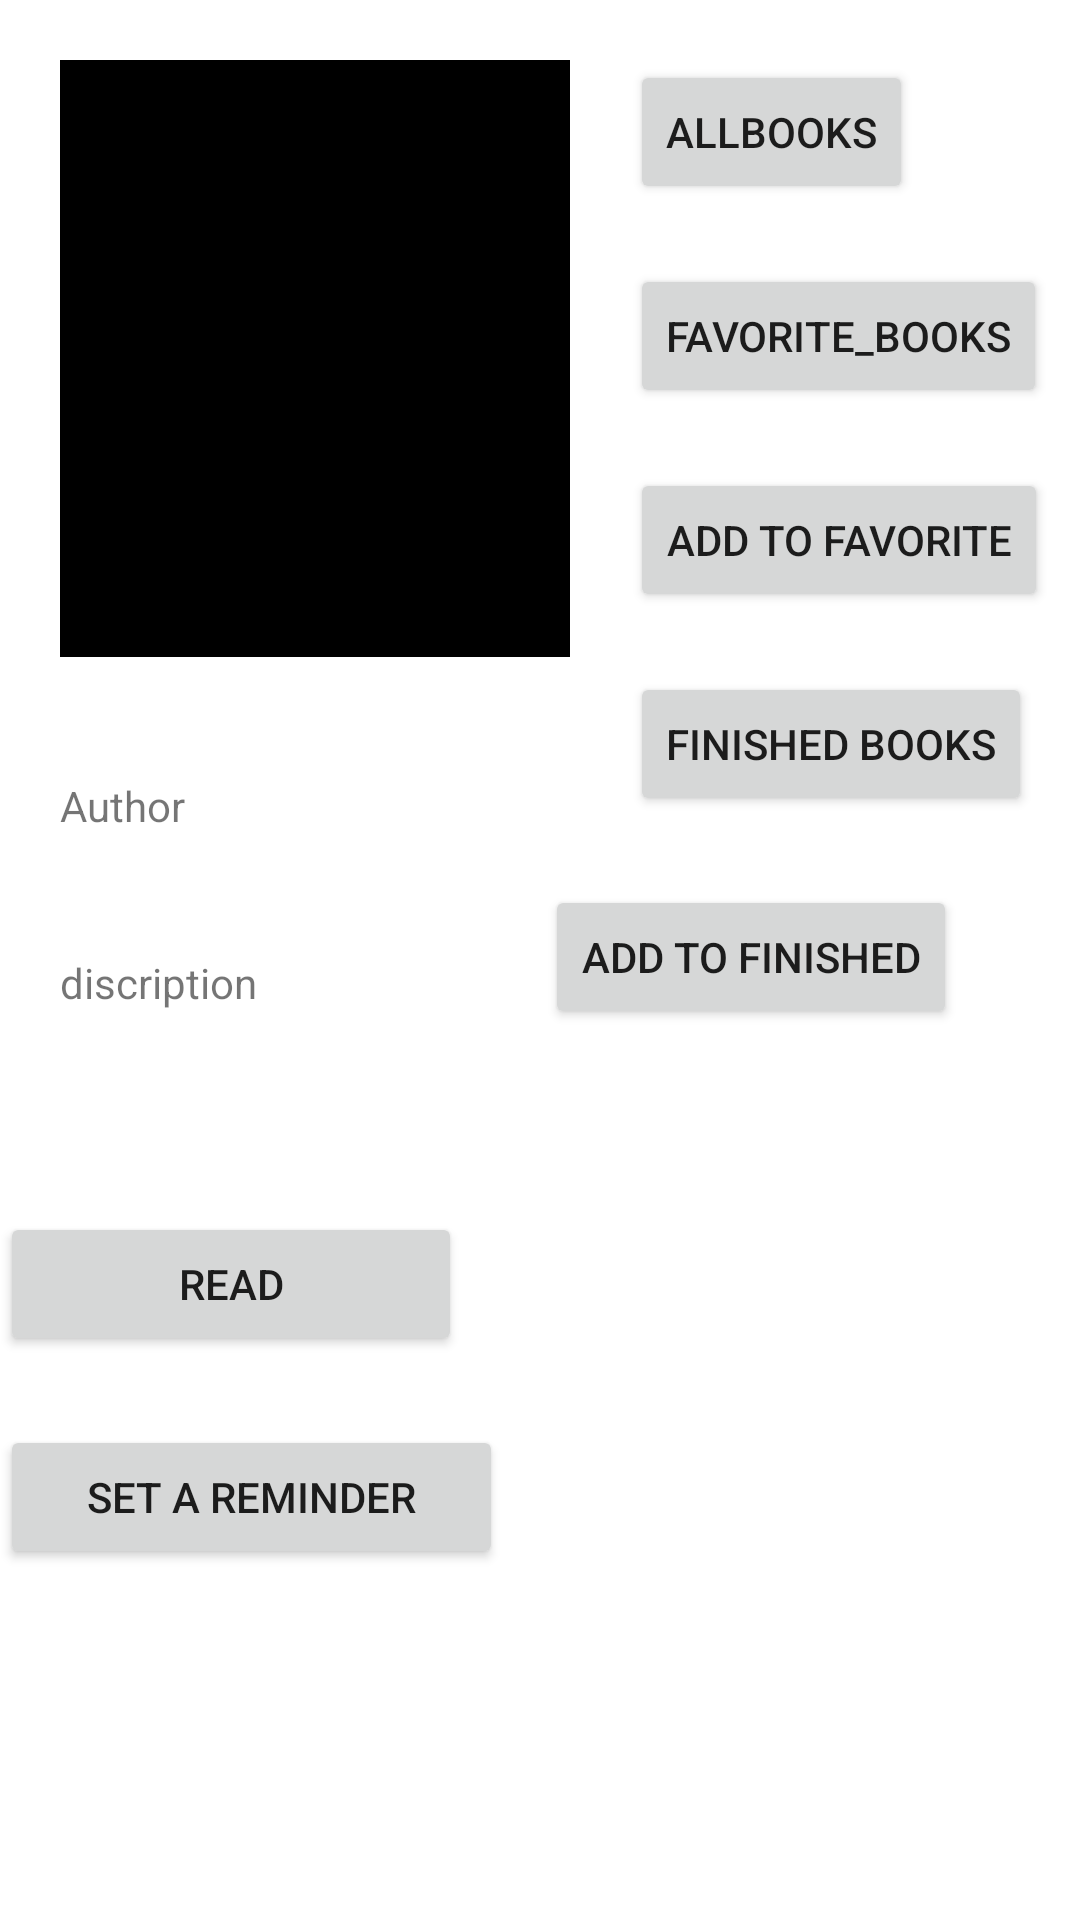

Layout XML and referenced resources for this Android screen:
<!-- AndroidManifest.xml: application theme Theme.Book_application -->
<!-- res/layout/activity_bookactivity.xml -->
<?xml version="1.0" encoding="utf-8"?>
<RelativeLayout xmlns:android="http://schemas.android.com/apk/res/android"
    xmlns:app="http://schemas.android.com/apk/res-auto"
    xmlns:tools="http://schemas.android.com/tools"
    android:layout_width="match_parent"
    android:layout_height="match_parent"
    tools:context=".bookactivity">

    <ImageView
        android:id="@+id/book_img"
        android:layout_width="170dp"
        android:layout_height="199dp"
        android:layout_marginStart="20dp"
        android:layout_marginTop="20dp"
        android:layout_marginEnd="20dp"
        android:layout_marginBottom="20dp"
        android:src="@color/black" />
    <Button
        android:layout_width="wrap_content"
        android:layout_height="wrap_content"
        android:layout_toRightOf="@id/book_img"
        android:id="@+id/showallbooks"
        android:layout_marginTop="20dp"
        android:text="@string/allbooks"/>
    <Button
        android:layout_width="wrap_content"
        android:layout_height="wrap_content"
        android:layout_toRightOf="@id/book_img"
        android:layout_below="@id/showallbooks"
        android:id="@+id/showfavoritebooks"
        android:layout_marginTop="20dp"
        android:text="@string/favorite_books"/>
    <Button
        android:layout_width="wrap_content"
        android:layout_height="wrap_content"
        android:layout_toRightOf="@id/book_img"
        android:layout_below="@id/showfavoritebooks"
        android:id="@+id/addtofavorite"
        android:layout_marginTop="20dp"
        android:text="@string/add_to_favorite"/>

    <Button
        android:id="@+id/showfinishedbooks"
        android:layout_width="wrap_content"
        android:layout_height="wrap_content"
        android:layout_below="@id/addtofavorite"
        android:layout_marginTop="20dp"
        android:layout_toRightOf="@id/book_img"
        android:text="@string/finished_books" />
    <TextView
        android:layout_width="wrap_content"
        android:layout_height="wrap_content"
        android:text="Author"
        android:id="@+id/author"
        android:layout_below="@id/book_img"
        android:layout_margin="20dp"
        />
    <TextView
        android:layout_width="wrap_content"
        android:layout_height="wrap_content"
        android:text="discription"
        android:id="@+id/discription"
        android:layout_below="@+id/author"
        android:layout_margin="20dp"


        />

    <Button
        android:id="@+id/addtofinished"
        android:layout_width="wrap_content"
        android:layout_height="wrap_content"
        android:layout_below="@+id/showfinishedbooks"
        android:layout_alignParentEnd="true"
        android:layout_marginTop="23dp"
        android:layout_marginEnd="41dp"
        android:text="Add To Finished" />

    <Button
        android:id="@+id/read"
        android:layout_width="157dp"
        android:layout_height="wrap_content"
        android:layout_below="@+id/discription"
        android:layout_alignParentEnd="true"
        android:layout_marginTop="47dp"
        android:layout_marginEnd="206dp"
        android:text="Read" />

    <Button
        android:id="@+id/settimer"
        android:layout_width="183dp"
        android:layout_height="wrap_content"
        android:layout_below="@+id/read"
        android:layout_alignEnd="@+id/read"
        android:layout_marginTop="23dp"
        android:layout_marginEnd="-14dp"
        android:text="set a Reminder" />

</RelativeLayout>
<!-- resources referenced by this layout -->
<resources>
  <string name="add_to_favorite">add to favorite</string>
  <string name="allbooks">allbooks</string>
  <string name="favorite_books">favorite_books</string>
  <string name="finished_books">finished books</string>
  <style name="Theme.Book_application" parent="Theme.MaterialComponents.DayNight.DarkActionBar">
          
          <item name="colorPrimary">@color/purple_500</item>
          <item name="colorPrimaryVariant">@color/purple_700</item>
          <item name="colorOnPrimary">@color/white</item>
          
          <item name="colorSecondary">@color/teal_200</item>
          <item name="colorSecondaryVariant">@color/teal_700</item>
          <item name="colorOnSecondary">@color/black</item>
          
          <item name="android:statusBarColor" tools:targetApi="l">?attr/colorPrimaryVariant</item>
          
      </style>
  <!-- not gathered from this repository: default colours our renderer supplied (Android Studio template values) -->
  <color name="purple_500">#FF6200EE</color>
  <color name="purple_700">#FF3700B3</color>
  <color name="teal_200">#FF03DAC5</color>
  <color name="teal_700">#FF018786</color>
  <color name="black">#FF000000</color>
  <color name="white">#FFFFFFFF</color>
</resources>
